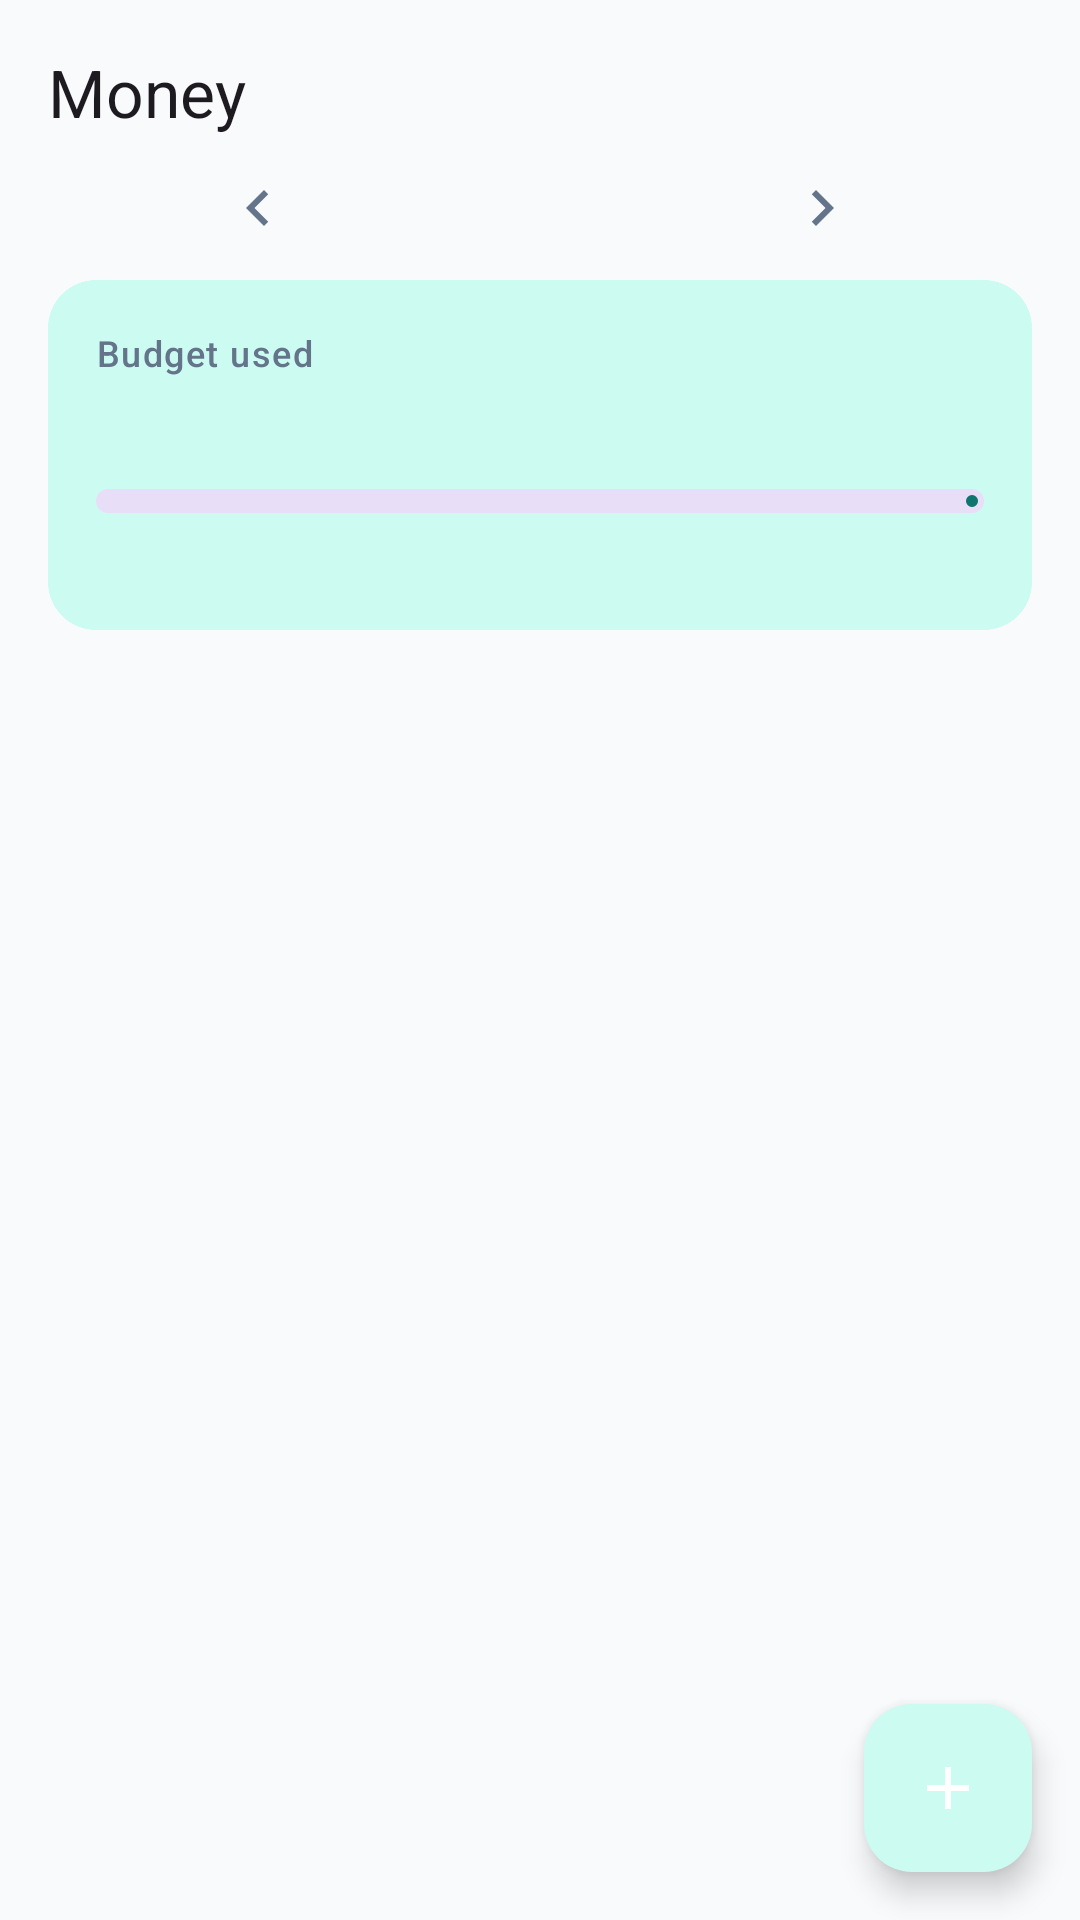

Layout XML and referenced resources for this Android screen:
<!-- AndroidManifest.xml: application theme Theme.DailyTracker -->
<!-- res/layout/fragment_money.xml -->
<?xml version="1.0" encoding="utf-8"?>
<FrameLayout xmlns:android="http://schemas.android.com/apk/res/android"
    xmlns:app="http://schemas.android.com/apk/res-auto"
    android:layout_width="match_parent"
    android:layout_height="match_parent">

    <LinearLayout
        android:layout_width="match_parent"
        android:layout_height="match_parent"
        android:orientation="vertical"
        android:padding="16dp">

        <LinearLayout
            android:layout_width="match_parent"
            android:layout_height="wrap_content"
            android:gravity="center_vertical"
            android:orientation="horizontal">

            <TextView
                android:layout_width="0dp"
                android:layout_height="wrap_content"
                android:layout_weight="1"
                android:text="Money"
                android:textAppearance="@style/TextAppearance.DT.TitleLarge" />

            <com.google.android.material.button.MaterialButton
                android:id="@+id/btnReview"
                style="@style/Widget.Material3.Button.TonalButton"
                android:layout_width="wrap_content"
                android:layout_height="wrap_content"
                android:text="Review"
                android:visibility="gone" />
        </LinearLayout>

        <LinearLayout
            android:layout_width="match_parent"
            android:layout_height="wrap_content"
            android:gravity="center"
            android:orientation="horizontal">

            <ImageButton
                android:id="@+id/btnPrevMonth"
                android:layout_width="48dp"
                android:layout_height="48dp"
                android:background="?attr/selectableItemBackgroundBorderless"
                android:contentDescription="Previous month"
                android:src="@drawable/ic_chevron_left" />

            <TextView
                android:id="@+id/tvMonth"
                android:layout_width="wrap_content"
                android:layout_height="wrap_content"
                android:minWidth="140dp"
                android:gravity="center"
                android:textAppearance="@style/TextAppearance.DT.Title" />

            <ImageButton
                android:id="@+id/btnNextMonth"
                android:layout_width="48dp"
                android:layout_height="48dp"
                android:background="?attr/selectableItemBackgroundBorderless"
                android:contentDescription="Next month"
                android:src="@drawable/ic_chevron_right" />
        </LinearLayout>

        <com.google.android.material.card.MaterialCardView
            style="@style/Widget.DT.Card.Highlight"
            android:layout_width="match_parent"
            android:layout_height="wrap_content">

            <LinearLayout
                android:layout_width="match_parent"
                android:layout_height="wrap_content"
                android:orientation="vertical"
                android:padding="16dp">

                <TextView
                    android:layout_width="wrap_content"
                    android:layout_height="wrap_content"
                    android:text="Budget used"
                    android:textAppearance="@style/TextAppearance.DT.Caption" />

                <TextView
                    android:id="@+id/tvBudgetNumbers"
                    android:layout_width="wrap_content"
                    android:layout_height="wrap_content"
                    android:textAppearance="@style/TextAppearance.DT.TitleLarge" />

                <com.google.android.material.progressindicator.LinearProgressIndicator
                    android:id="@+id/budgetBar"
                    android:layout_width="match_parent"
                    android:layout_height="wrap_content"
                    android:layout_marginTop="8dp"
                    app:trackCornerRadius="4dp"
                    app:trackThickness="8dp" />

                <TextView
                    android:id="@+id/tvBudgetStatus"
                    android:layout_width="wrap_content"
                    android:layout_height="wrap_content"
                    android:layout_marginTop="4dp"
                    android:textAppearance="@style/TextAppearance.DT.Body" />
            </LinearLayout>
        </com.google.android.material.card.MaterialCardView>

        <HorizontalScrollView
            android:layout_width="match_parent"
            android:layout_height="wrap_content"
            android:layout_marginTop="8dp"
            android:scrollbars="none">

            <com.google.android.material.chip.ChipGroup
                android:id="@+id/cgFilter"
                android:layout_width="wrap_content"
                android:layout_height="wrap_content"
                app:selectionRequired="true"
                app:singleLine="true"
                app:singleSelection="true" />
        </HorizontalScrollView>

        <androidx.recyclerview.widget.RecyclerView
            android:id="@+id/rvEntries"
            android:layout_width="match_parent"
            android:layout_height="0dp"
            android:layout_weight="1"
            android:clipToPadding="false"
            android:paddingBottom="88dp" />

        <TextView
            android:id="@+id/tvEmpty"
            android:layout_width="match_parent"
            android:layout_height="0dp"
            android:layout_weight="1"
            android:gravity="center"
            android:text="Nothing here yet. Tap + to add your first entry."
            android:textAppearance="@style/TextAppearance.DT.Body"
            android:visibility="gone" />
    </LinearLayout>

    <com.google.android.material.floatingactionbutton.FloatingActionButton
        android:id="@+id/fabAdd"
        android:layout_width="wrap_content"
        android:layout_height="wrap_content"
        android:layout_gravity="bottom|end"
        android:layout_margin="16dp"
        android:contentDescription="Add entry"
        app:srcCompat="@drawable/ic_add"
        app:tint="@color/dt_on_primary" />
</FrameLayout>
<!-- resources referenced by this layout -->
<resources>
  <color name="dt_on_primary">#FFFFFF</color>
  <!-- drawable ic_add (drawable) -->
  <vector xmlns:android="http://schemas.android.com/apk/res/android"
      android:width="24dp" android:height="24dp" android:viewportWidth="24" android:viewportHeight="24"
      android:tint="?attr/colorOnSurfaceVariant">
      <path android:fillColor="#FFFFFFFF" android:pathData="M19,13h-6v6h-2v-6H5v-2h6V5h2v6h6v2z" />
  </vector>
  <!-- drawable ic_chevron_left (drawable) -->
  <vector xmlns:android="http://schemas.android.com/apk/res/android"
      android:width="24dp" android:height="24dp" android:viewportWidth="24" android:viewportHeight="24"
      android:tint="?attr/colorOnSurfaceVariant">
      <path android:fillColor="#FFFFFFFF" android:pathData="M15.41,7.41L14,6l-6,6 6,6 1.41,-1.41L10.83,12z" />
  </vector>
  <!-- drawable ic_chevron_right (drawable) -->
  <vector xmlns:android="http://schemas.android.com/apk/res/android"
      android:width="24dp" android:height="24dp" android:viewportWidth="24" android:viewportHeight="24"
      android:tint="?attr/colorOnSurfaceVariant">
      <path android:fillColor="#FFFFFFFF" android:pathData="M10,6L8.59,7.41 13.17,12l-4.58,4.59L10,18l6,-6z" />
  </vector>
  <style name="TextAppearance.DT.Body" parent="TextAppearance.Material3.BodyMedium">
          <item name="android:textSize">14sp</item>
      </style>
  <style name="TextAppearance.DT.Caption" parent="TextAppearance.Material3.LabelMedium">
          <item name="android:textSize">12sp</item>
          <item name="android:textColor">?attr/colorOnSurfaceVariant</item>
      </style>
  <style name="TextAppearance.DT.Title" parent="TextAppearance.Material3.TitleMedium">
          <item name="android:textSize">16sp</item>
          <item name="android:fontFamily">sans-serif-medium</item>
      </style>
  <style name="TextAppearance.DT.TitleLarge" parent="TextAppearance.Material3.TitleLarge">
          <item name="android:textSize">22sp</item>
          <item name="android:fontFamily">sans-serif-medium</item>
      </style>
  <style name="Widget.DT.Card.Highlight">
          <item name="cardBackgroundColor">@color/dt_container</item>
          <item name="strokeColor">@color/dt_container</item>
      </style>
  <style name="Theme.DailyTracker" parent="Theme.Material3.DayNight.NoActionBar">
          <item name="colorPrimary">@color/dt_primary</item>
          <item name="colorOnPrimary">@color/dt_on_primary</item>
          <item name="colorPrimaryContainer">@color/dt_container</item>
          <item name="colorOnPrimaryContainer">@color/dt_on_container</item>
          <item name="colorSecondary">@color/dt_accent</item>
          <item name="colorSurface">@color/dt_surface</item>
          <item name="colorOnSurface">@color/dt_text</item>
          <item name="colorOnSurfaceVariant">@color/dt_muted</item>
          <item name="colorOutline">@color/dt_divider</item>
          <item name="colorError">@color/dt_red</item>
          <item name="android:colorBackground">@color/dt_bg</item>
      </style>
  <color name="dt_container">#CCFBF1</color>
  <color name="dt_primary">#0F766E</color>
  <color name="dt_on_container">#115E59</color>
  <color name="dt_accent">#F97316</color>
  <color name="dt_surface">#FFFFFF</color>
  <color name="dt_text">#0F172A</color>
  <color name="dt_muted">#64748B</color>
  <color name="dt_divider">#E2E8F0</color>
  <color name="dt_red">#DC2626</color>
  <color name="dt_bg">#F8FAFC</color>
</resources>
